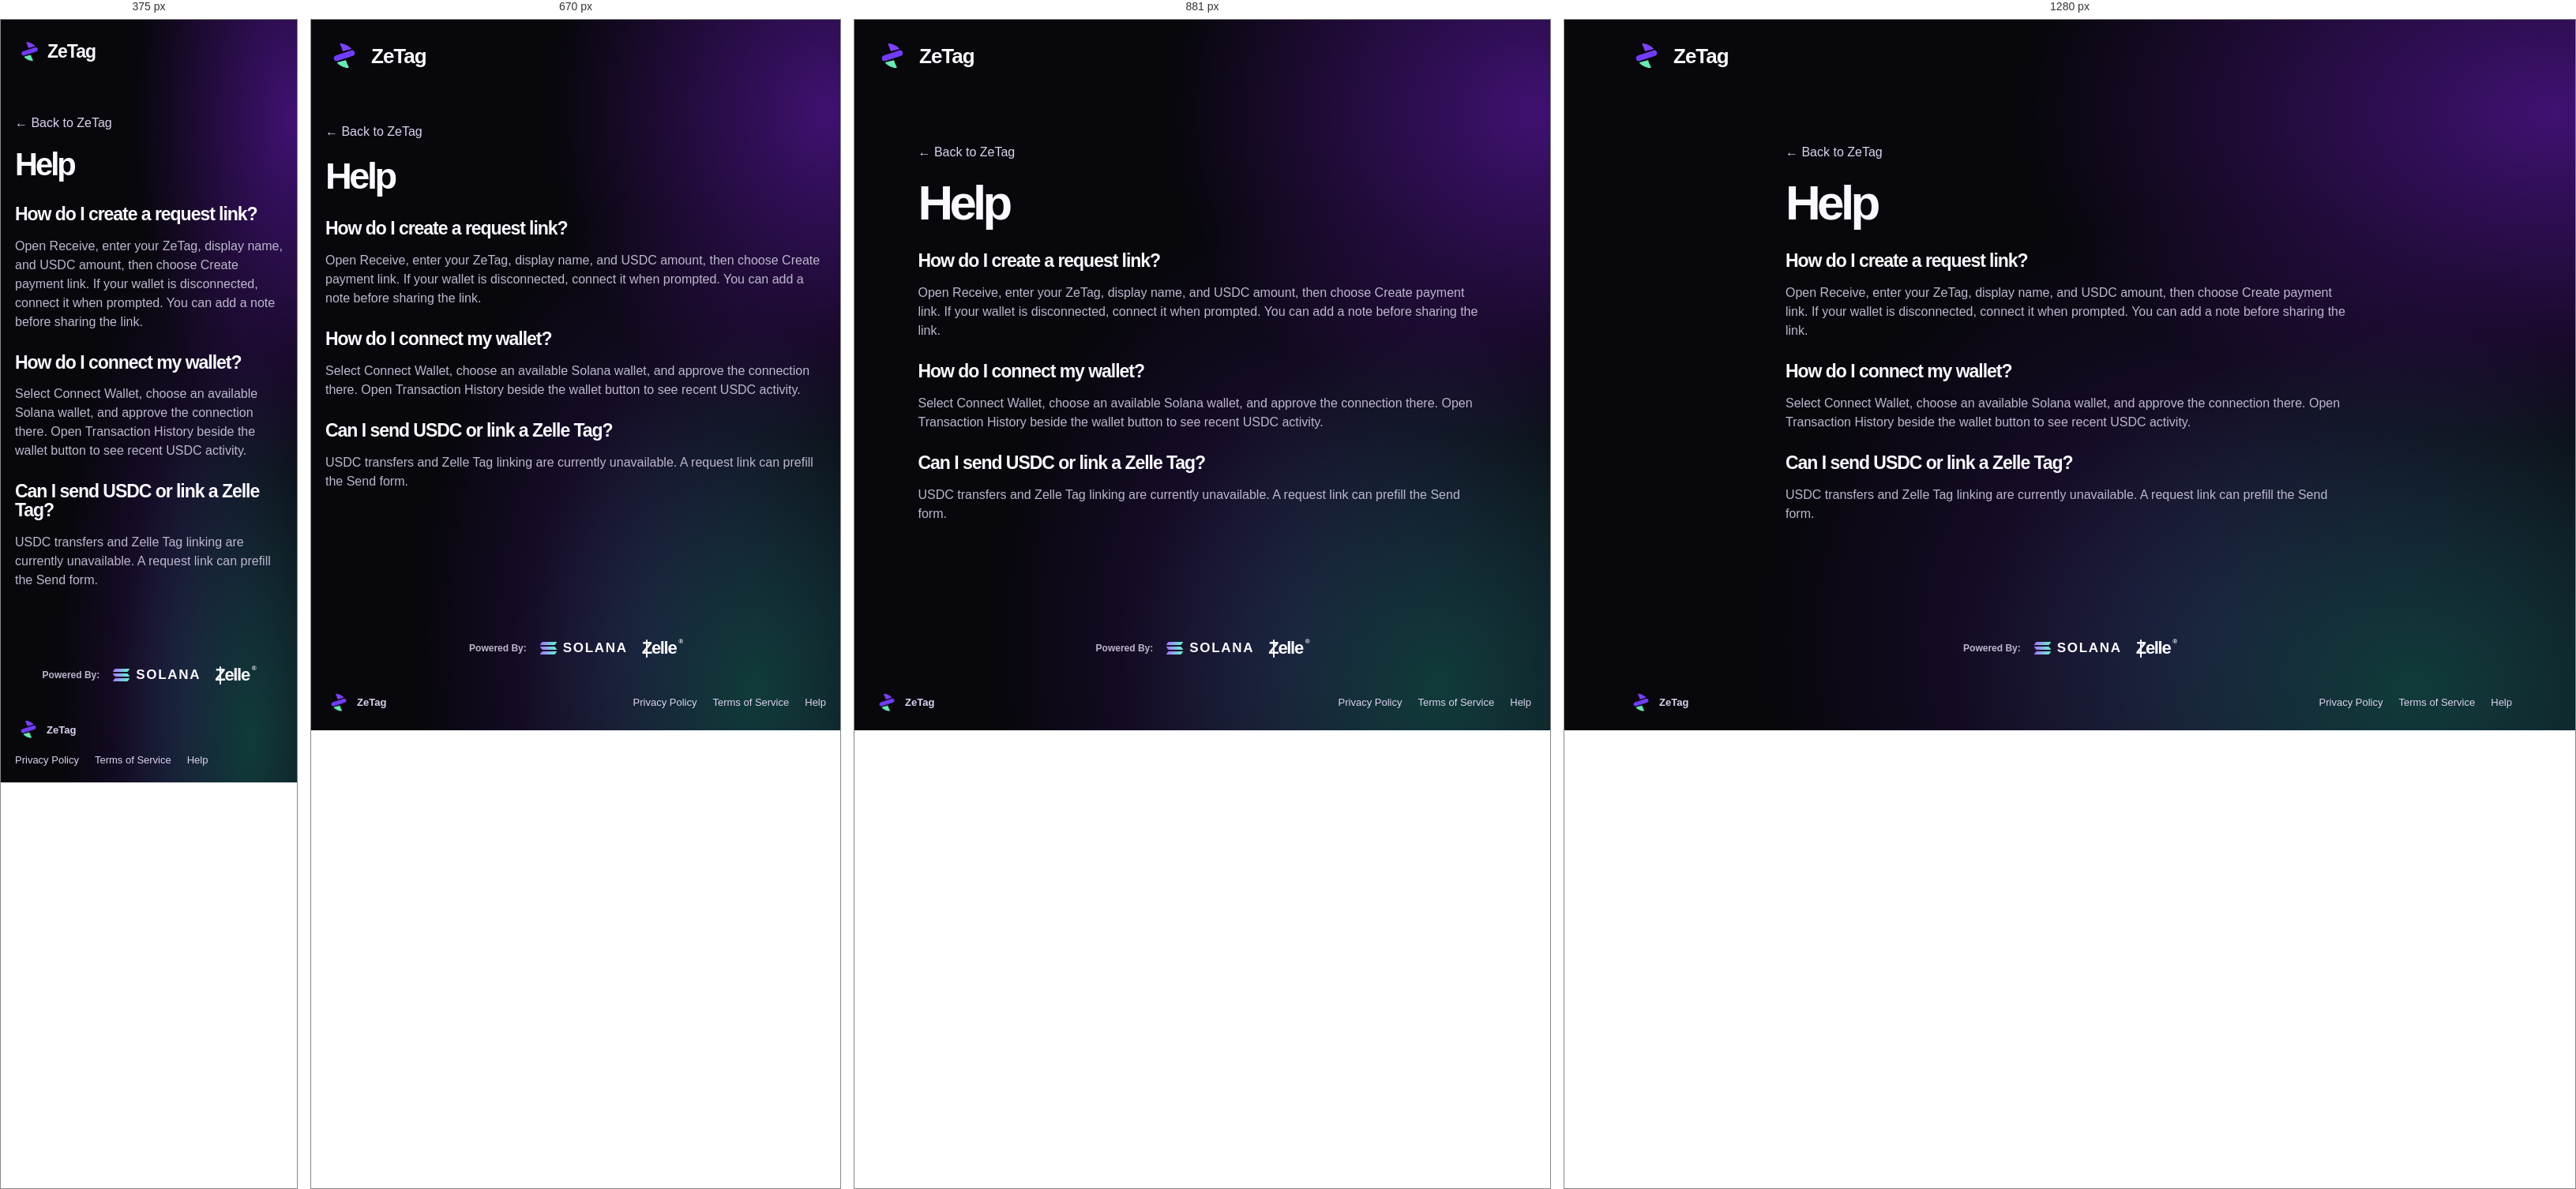
Rendered at 375 px, 670 px, 881 px and 1280 px, left to right.

<!-- file: help.html -->
<!doctype html>
<html lang="en">
<head>
  <meta charset="utf-8">
  <meta name="viewport" content="width=device-width, initial-scale=1">
  <title>Help | ZeTag</title>
  <link rel="icon" type="image/png" href="zetag-icon.png">
<link rel="stylesheet" href="style.css">
</head>
<body>
<header><a class="brand" href="./"><span class="brand-mark" aria-hidden="true"></span>ZeTag</a></header>
<main class="info-page">
  <article>
    <a class="back-home" href="./">← Back to ZeTag</a>
    <h1>Help</h1>
<h2>How do I create a request link?</h2>
<p>Open Receive, enter your ZeTag, display name, and USDC amount, then choose Create payment link. If your wallet is disconnected, connect it when prompted. You can add a note before sharing the link.</p>
<h2>How do I connect my wallet?</h2>
<p>Select Connect Wallet, choose an available Solana wallet, and approve the connection there. Open Transaction History beside the wallet button to see recent USDC activity.</p>
<h2>Can I send USDC or link a Zelle Tag?</h2>
<p>USDC transfers and Zelle Tag linking are currently unavailable. A request link can prefill the Send form.</p>
  </article>
</main>
<footer class="site-footer">
  <div class="footer-networks">
    <span class="footer-caption">Powered By:</span>
    <a class="solana-wordmark" href="https://solana.com/"><span class="solana-mark" aria-hidden="true"><i></i><i></i><i></i></span>Solana</a>
    <a class="zelle-wordmark" href="https://www.zelle.com/"><span class="zelle-initial">Z</span>elle<sup aria-hidden="true">®</sup></a>
  </div>
  <div class="footer-bottom">
    <a class="footer-brand" href="./"><span class="brand-mark" aria-hidden="true"></span>ZeTag</a>
    <nav aria-label="Footer">
      <a href="privacy.html">Privacy Policy</a>
      <a href="terms.html">Terms of Service</a>
      <a href="help.html">Help</a>
    </nav>
  </div>
</footer>
</body>
</html>


/* @media block from style.css */
@media(max-width:740px){main{grid-template-columns:1fr;padding-block:38px;gap:32px}header,main,footer{width:calc(100% - 36px)}.card{padding:18px}.intro>p:not(.network){font-size:16px}}

/* @media block from style.css */
@media (max-width: 1024px) {
  main:not(.info-page) {
    grid-template-columns: minmax(0, 1fr);
    justify-items: center;
    gap: 32px;
  }
  .intro {
    width: 100%;
    text-align: center;
  }
  .intro > p:not(.network) {
    margin-inline: auto;
  }
  .card {
    width: min(100%, 520px);
  }
}

/* @media block from style.css */
@media(max-width: 420px) {
  .brand { gap: 4px; font-size: 23px; }
  .brand-mark { width: 29px; height: 29px; }
  .wallet-tools { gap: 5px; }
  #wallet-button { padding-inline: 8px; font-size: 12px; }
  .history-button { width: 33px; height: 38px; }
}

/* @media block from style.css */
@media(max-width: 600px) {
  .site-watermark { inset-block-end: 12%; gap: .4em; font-size: clamp(24px,6.5vw,40px); }
}

/* @media block from style.css */
@media(max-width: 420px) {
  header .brand-mark { width: 37px; height: 37px; flex-basis: 37px; }
}

/* @media block from style.css */
@media (max-width: 1023px) {
  header:has(.zetag-nav) {
    align-items: center;
    padding-block: 18px;
  }

  .zetag-nav {
    gap: 4px;
  }

  header .zetag-nav .nav-icon {
    width: 44px;
    height: 44px;
    margin: 0;
    -webkit-appearance: none;
    appearance: none;
    background: transparent;
    border-color: transparent;
    box-shadow: none;
  }

  header .zetag-nav .nav-icon svg {
    width: 21px;
    height: 21px;
    flex: none;
  }

  .zetag-nav .profile-menu {
    align-self: center;
    line-height: 1;
  }

  .zetag-nav .nav-count {
    top: 0;
    right: 0;
  }
}

/* @media block from style.css */
@media (max-width: 1023px) {
  header .zetag-nav .profile-link {
    display: none;
  }
}

/* @media block from style.css */
@media (max-width: 600px) {
  .site-watermark { transform: translateY(-20px); }
}

/* @media block from style.css */
@media(max-width:480px) { .payment-review-dialog { padding:22px 20px; border-radius:20px; } .transfer-details { font-size:13px; } }

/* @media block from style.css */
@media(max-width:400px) { .transfer-parties { gap:8px; } .transfer-person { gap:6px; } .transfer-person .mini-avatar { width:32px; height:32px; } .transfer-person strong { font-size:12px; } .transfer-person small,.transfer-connector { font-size:10px; } }

/* @media block from style.css */
@media(max-width:400px) { .activity-person { gap:8px; } .activity-person .mini-avatar { width:32px; height:32px; } .activity-detail > strong,.activity-value > strong { font-size:12px; } .activity-date { font-size:9px; } .transfer-connector { width:44px; } }

/* @media block from style.css */
@media(max-width:400px) { .transfer-parties .mini-avatar { width:42px; height:42px; } .transfer-parties .transfer-person strong { font-size:12px; } .wallet-scene { transform:scale(.9); margin-top:-2px; margin-bottom:0; } }

/* @media block from style.css */
@media(max-width:400px) { .transfer-route { width:82px; gap:5px; } .purpose-chip { font-size:10px; padding:5px 8px; } .purpose-detail { max-width:90px; } .wallet-scene { transform:none; margin-top:0; margin-bottom:4px; } }